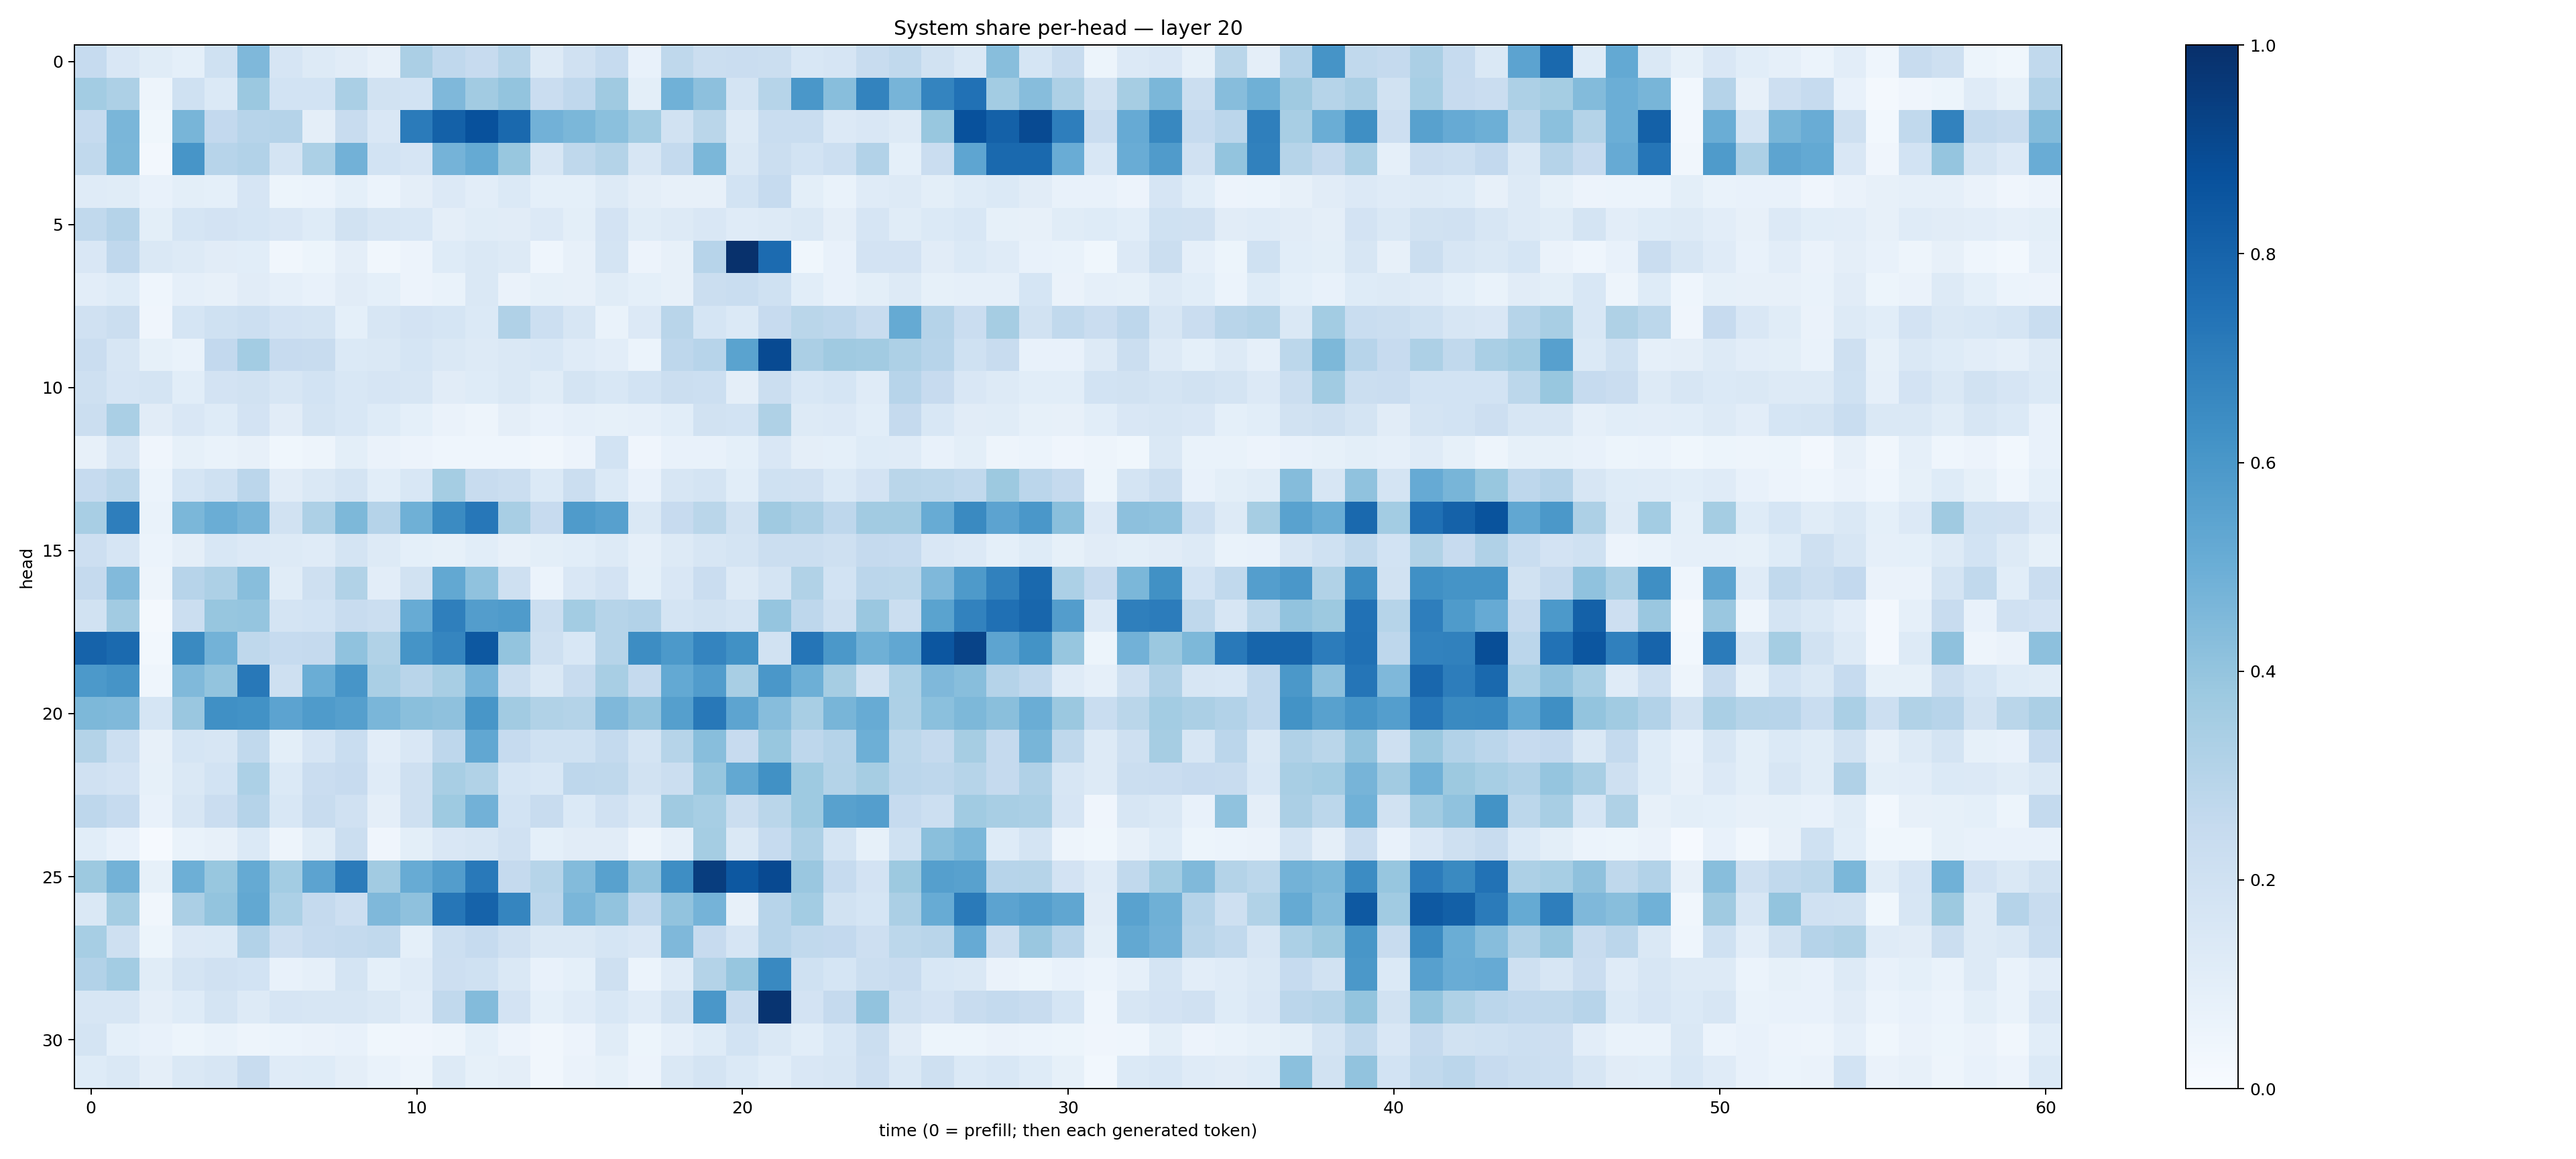

Source data for this figure (header and first rows):
0.24914226, 0.15068875, 0.113630995, 0.09167481, 0.19974072, 0.45014536, 0.16425219, 0.1285245, 0.11273572, 0.0810827, 0.33551636, 0.26875013, 0.24472113, 0.2970827, 0.12891914, 0.19677742, 0.24830793, 0.07613016, 0.26989868, 0.22197892, 0.22665073, 0.22318526, 0.15474364, 0.16445124
0.3592, 0.3245, 0.04953, 0.2028, 0.1382, 0.3826, 0.1856, 0.1858, 0.3366, 0.1941, 0.1865, 0.4499, 0.3629, 0.4011, 0.2269, 0.2689, 0.3676, 0.1003, 0.4871, 0.4158, 0.1755, 0.2981, 0.5982, 0.4261
0.2467, 0.4638, 0.0387, 0.4655, 0.2603, 0.2931, 0.3019, 0.09534, 0.24, 0.1495, 0.7078, 0.8125, 0.8716, 0.7793, 0.4817, 0.4602, 0.4201, 0.358, 0.1943, 0.2872, 0.131, 0.2315, 0.2338, 0.1367
0.2623, 0.4577, 0.02608, 0.6077, 0.2955, 0.3091, 0.177, 0.3281, 0.4843, 0.1843, 0.1647, 0.4746, 0.5169, 0.3904, 0.1613, 0.2728, 0.3072, 0.1578, 0.2569, 0.4609, 0.1411, 0.225, 0.1861, 0.2172
0.1177, 0.1133, 0.07223, 0.09774, 0.09371, 0.1642, 0.05422, 0.06201, 0.09006, 0.06168, 0.09434, 0.1364, 0.1042, 0.1402, 0.09077, 0.09121, 0.1306, 0.09661, 0.08105, 0.08094, 0.185, 0.2487, 0.09921, 0.06936
0.2635, 0.3015, 0.09953, 0.1689, 0.1808, 0.1691, 0.1515, 0.1222, 0.1899, 0.1608, 0.1539, 0.09533, 0.1171, 0.1109, 0.1341, 0.1005, 0.1832, 0.117, 0.1293, 0.1523, 0.119, 0.1284, 0.1421, 0.09447
0.1522, 0.2676, 0.1447, 0.132, 0.1132, 0.1063, 0.03282, 0.05451, 0.09682, 0.03361, 0.05846, 0.1225, 0.1478, 0.1294, 0.04502, 0.07818, 0.1756, 0.05807, 0.07818, 0.2964, 0.9956, 0.7733, 0.03582, 0.07078
0.1023, 0.1233, 0.04645, 0.08912, 0.0784, 0.1101, 0.08931, 0.07369, 0.1094, 0.09347, 0.05751, 0.06731, 0.1479, 0.06509, 0.0839, 0.08035, 0.1142, 0.09228, 0.0786, 0.222, 0.2313, 0.2031, 0.1089, 0.07738
0.1989, 0.2237, 0.04034, 0.1713, 0.2017, 0.2167, 0.1816, 0.1752, 0.09083, 0.1635, 0.1806, 0.1708, 0.1368, 0.3182, 0.2156, 0.1615, 0.06999, 0.1361, 0.2902, 0.1712, 0.1372, 0.2428, 0.2883, 0.2761
0.2288, 0.1565, 0.08292, 0.06976, 0.2601, 0.356, 0.2443, 0.2413, 0.1384, 0.1449, 0.1698, 0.1444, 0.1314, 0.1461, 0.1528, 0.121, 0.1039, 0.0592, 0.2771, 0.2961, 0.549, 0.8958, 0.3335, 0.3689
0.2082, 0.1658, 0.1752, 0.1079, 0.1814, 0.1923, 0.1639, 0.1842, 0.1556, 0.1679, 0.1574, 0.1103, 0.1223, 0.147, 0.1133, 0.1719, 0.1539, 0.1857, 0.2191, 0.216, 0.09477, 0.221, 0.1541, 0.1695
0.2225, 0.3374, 0.1111, 0.1513, 0.123, 0.1797, 0.1129, 0.1759, 0.155, 0.122, 0.09229, 0.06363, 0.04744, 0.0969, 0.07475, 0.08707, 0.08562, 0.08891, 0.108, 0.1887, 0.1874, 0.3216, 0.132, 0.1348
0.07921, 0.1574, 0.04025, 0.0831, 0.06999, 0.07825, 0.03819, 0.05052, 0.09886, 0.06375, 0.05688, 0.04543, 0.04678, 0.04321, 0.0331, 0.05603, 0.1851, 0.04182, 0.07228, 0.07588, 0.09352, 0.1497, 0.09562, 0.09022
0.2473, 0.2805, 0.06046, 0.1699, 0.2003, 0.2815, 0.1109, 0.1469, 0.1733, 0.1078, 0.1535, 0.3551, 0.2357, 0.2195, 0.1384, 0.2254, 0.1401, 0.0736, 0.1602, 0.1755, 0.1093, 0.2017, 0.196, 0.1385
0.3433, 0.6975, 0.06977, 0.4584, 0.5019, 0.4691, 0.1935, 0.3268, 0.4542, 0.3012, 0.4884, 0.6494, 0.7262, 0.3429, 0.2459, 0.5824, 0.559, 0.1447, 0.244, 0.2875, 0.1899, 0.3691, 0.3335, 0.2772
0.214, 0.1674, 0.05956, 0.09375, 0.1548, 0.1359, 0.1306, 0.118, 0.1763, 0.128, 0.09278, 0.08387, 0.1089, 0.08, 0.1012, 0.1087, 0.1302, 0.08749, 0.1314, 0.1609, 0.1793, 0.2225, 0.2189, 0.2048
0.2519, 0.4422, 0.05013, 0.2968, 0.3276, 0.4284, 0.1159, 0.2036, 0.3158, 0.1048, 0.1883, 0.5242, 0.4087, 0.208, 0.06205, 0.1489, 0.1818, 0.09184, 0.1493, 0.2302, 0.1266, 0.176, 0.3151, 0.1868
0.1953, 0.3607, 0.02172, 0.2236, 0.394, 0.3973, 0.1767, 0.187, 0.2377, 0.2191, 0.5105, 0.6926, 0.5713, 0.5855, 0.2231, 0.3574, 0.2998, 0.3106, 0.1743, 0.1893, 0.1729, 0.3958, 0.2744, 0.2106
0.802, 0.7772, 0.02843, 0.6549, 0.478, 0.2728, 0.2467, 0.2514, 0.4069, 0.3134, 0.6169, 0.6715, 0.8449, 0.3986, 0.2074, 0.1538, 0.3002, 0.6426, 0.591, 0.6754, 0.6252, 0.1919, 0.7311, 0.5947
0.5914, 0.6108, 0.04338, 0.4477, 0.3991, 0.7214, 0.2075, 0.502, 0.6068, 0.339, 0.2928, 0.342, 0.4733, 0.22, 0.1421, 0.2391, 0.3402, 0.2526, 0.5227, 0.577, 0.3399, 0.5994, 0.4934, 0.3486
0.4542, 0.4483, 0.1682, 0.3833, 0.6291, 0.6236, 0.5436, 0.5846, 0.5637, 0.4647, 0.4252, 0.4111, 0.6019, 0.3623, 0.3163, 0.3081, 0.4521, 0.4026, 0.5628, 0.7195, 0.5412, 0.4332, 0.3407, 0.4661
0.306, 0.2175, 0.07939, 0.1704, 0.1585, 0.2625, 0.1005, 0.1647, 0.2314, 0.1048, 0.1507, 0.275, 0.5288, 0.2497, 0.2002, 0.202, 0.2562, 0.1785, 0.2987, 0.4289, 0.2423, 0.3876, 0.2735, 0.3016
0.1968, 0.1805, 0.08567, 0.1419, 0.1845, 0.3304, 0.1402, 0.228, 0.2441, 0.1183, 0.204, 0.3436, 0.3144, 0.1714, 0.1562, 0.2749, 0.2725, 0.1903, 0.2228, 0.3943, 0.5258, 0.6257, 0.3741, 0.308
0.2757, 0.2489, 0.07317, 0.1617, 0.2285, 0.3015, 0.1536, 0.2389, 0.1975, 0.09576, 0.2063, 0.3712, 0.4836, 0.184, 0.2373, 0.1387, 0.1983, 0.1411, 0.3711, 0.3446, 0.2226, 0.2869, 0.374, 0.5581
0.1067, 0.07348, 0.009273, 0.06857, 0.0802, 0.1388, 0.04925, 0.1136, 0.2192, 0.04234, 0.1005, 0.1503, 0.1582, 0.1958, 0.09229, 0.1098, 0.111, 0.04882, 0.08943, 0.3539, 0.1461, 0.2477, 0.3246, 0.1768
0.3757, 0.4768, 0.08269, 0.4922, 0.3888, 0.519, 0.3561, 0.5455, 0.7086, 0.3621, 0.5085, 0.5741, 0.7168, 0.2515, 0.2989, 0.4396, 0.5551, 0.4029, 0.6403, 0.9488, 0.8454, 0.8994, 0.3842, 0.2497
0.1414, 0.3522, 0.03454, 0.3335, 0.3985, 0.5238, 0.3293, 0.2534, 0.2126, 0.451, 0.4117, 0.7283, 0.8039, 0.6716, 0.2839, 0.4612, 0.4033, 0.2659, 0.4031, 0.4746, 0.08178, 0.296, 0.3559, 0.1913
0.3459, 0.2068, 0.05126, 0.1343, 0.1386, 0.3105, 0.2139, 0.2475, 0.2541, 0.2623, 0.09076, 0.2179, 0.2472, 0.1961, 0.1442, 0.142, 0.1696, 0.1486, 0.4526, 0.2444, 0.1652, 0.2954, 0.2654, 0.2592
0.3096, 0.3565, 0.1157, 0.174, 0.1959, 0.1857, 0.07186, 0.08799, 0.1744, 0.09151, 0.1208, 0.2135, 0.2016, 0.1412, 0.07081, 0.09032, 0.2081, 0.05914, 0.1193, 0.3051, 0.3928, 0.6582, 0.2007, 0.17
0.1605, 0.162, 0.09703, 0.1228, 0.1722, 0.1294, 0.1665, 0.1635, 0.1593, 0.1438, 0.1035, 0.2634, 0.441, 0.1798, 0.09002, 0.118, 0.1532, 0.1173, 0.1879, 0.6015, 0.2416, 0.9843, 0.1834, 0.2532
0.1779, 0.09242, 0.07524, 0.05104, 0.06857, 0.05018, 0.06063, 0.06341, 0.07112, 0.03641, 0.04091, 0.0469, 0.09254, 0.05511, 0.03272, 0.05739, 0.1138, 0.05307, 0.08744, 0.1215, 0.1874, 0.1451, 0.1081, 0.1549
0.1217, 0.1461, 0.09434, 0.1466, 0.1565, 0.2417, 0.1209, 0.1231, 0.09387, 0.0688, 0.04984, 0.1301, 0.08395, 0.09524, 0.03296, 0.06518, 0.08266, 0.05814, 0.143, 0.1793, 0.1385, 0.1063, 0.1486, 0.1626
